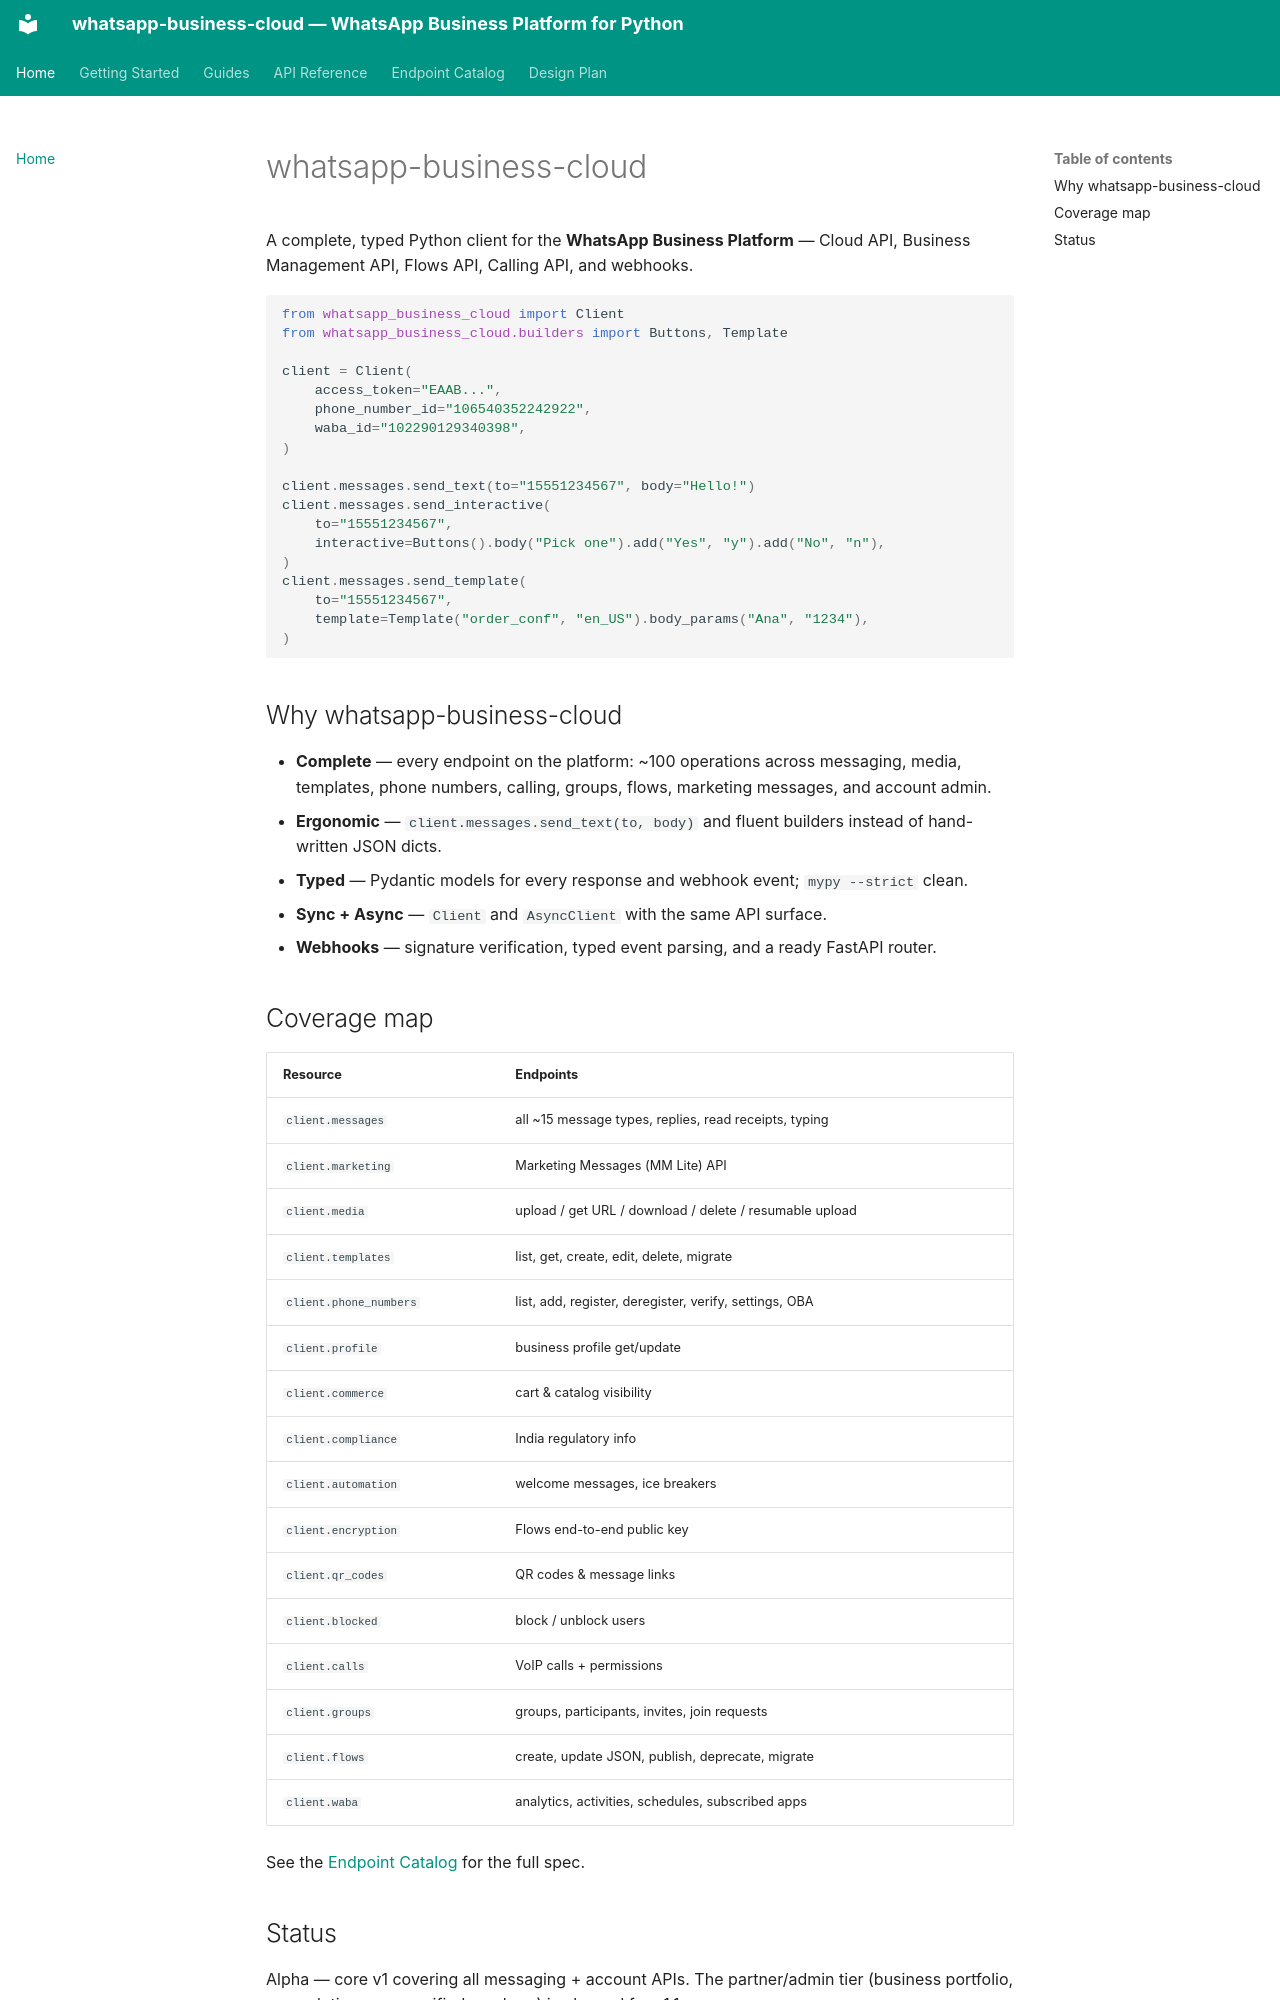

repository: pkshahid/wapi · page: index.html · generator: mkdocs

# whatsapp-business-cloud

A complete, typed Python client for the **WhatsApp Business Platform** —
Cloud API, Business Management API, Flows API, Calling API, and webhooks.

```python
from whatsapp_business_cloud import Client
from whatsapp_business_cloud.builders import Buttons, Template

client = Client(
    access_token="EAAB...",
    phone_number_id="106540352242922",
    waba_id="102290129340398",
)

client.messages.send_text(to="15551234567", body="Hello!")
client.messages.send_interactive(
    to="15551234567",
    interactive=Buttons().body("Pick one").add("Yes", "y").add("No", "n"),
)
client.messages.send_template(
    to="15551234567",
    template=Template("order_conf", "en_US").body_params("Ana", "1234"),
)
```

## Why whatsapp-business-cloud

- **Complete** — every endpoint on the platform: ~100 operations across
  messaging, media, templates, phone numbers, calling, groups, flows,
  marketing messages, and account admin.
- **Ergonomic** — `client.messages.send_text(to, body)` and fluent builders
  instead of hand-written JSON dicts.
- **Typed** — Pydantic models for every response and webhook event;
  `mypy --strict` clean.
- **Sync + Async** — `Client` and `AsyncClient` with the same API surface.
- **Webhooks** — signature verification, typed event parsing, and a ready
  FastAPI router.

## Coverage map

| Resource | Endpoints |
|---|---|
| `client.messages` | all ~15 message types, replies, read receipts, typing |
| `client.marketing` | Marketing Messages (MM Lite) API |
| `client.media` | upload / get URL / download / delete / resumable upload |
| `client.templates` | list, get, create, edit, delete, migrate |
| `client.phone_numbers` | list, add, register, deregister, verify, settings, OBA |
| `client.profile` | business profile get/update |
| `client.commerce` | cart & catalog visibility |
| `client.compliance` | India regulatory info |
| `client.automation` | welcome messages, ice breakers |
| `client.encryption` | Flows end-to-end public key |
| `client.qr_codes` | QR codes & message links |
| `client.blocked` | block / unblock users |
| `client.calls` | VoIP calls + permissions |
| `client.groups` | groups, participants, invites, join requests |
| `client.flows` | create, update JSON, publish, deprecate, migrate |
| `client.waba` | analytics, activities, schedules, subscribed apps |

See the [Endpoint Catalog](api-reference.md) for the full spec.
